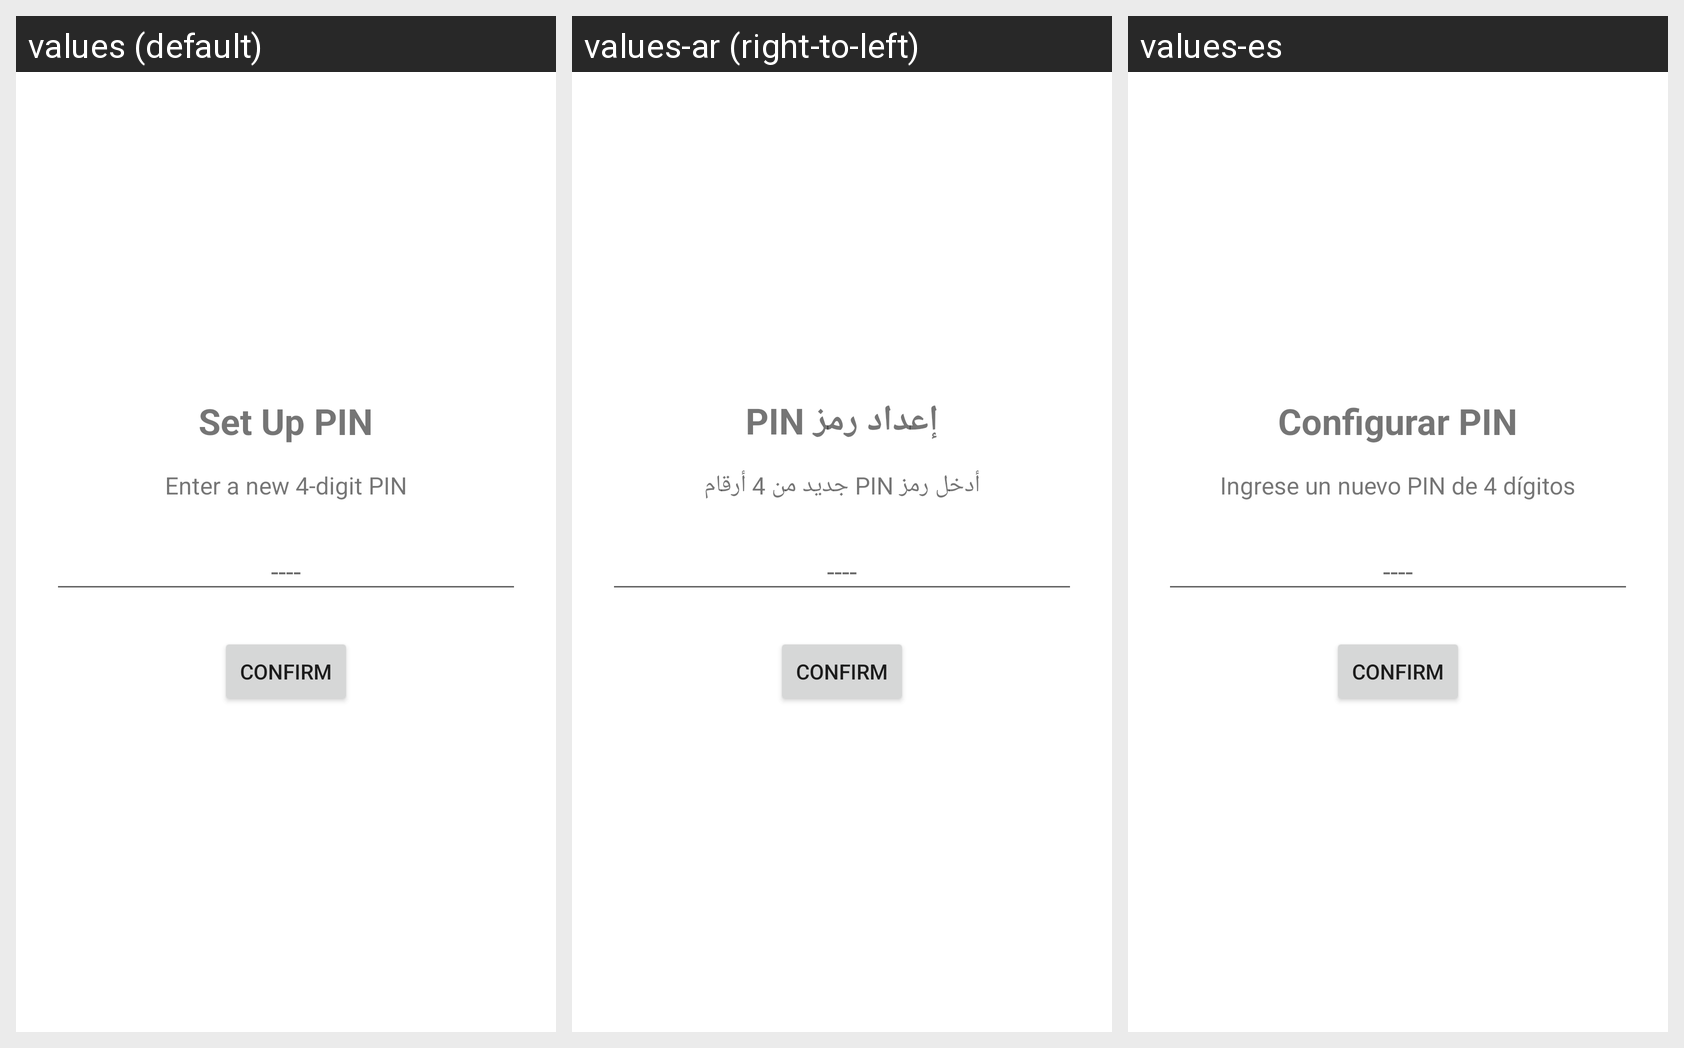

The Android screen above is rendered under several locales of the same app. Produce the string resources it draws, with the default and per-locale values.
Android screen res/layout/activity_pin_setup.xml rendered under 3 locales, left to right: values (default), values-ar (right-to-left), values-es. Device: Nexus 5 (rendered at 1080×1920; each locale shown at half size, 540×960, under a caption strip naming it); theme Theme.Gallery.NoActionBar.
Strings drawn on this screen, with the default value and each locale's value (text and hints the layout hard-codes, and strings that could not be matched under every locale, appear in the picture but are not listed):

setup_pin_title
  values: Set Up PIN
  values-ar: إعداد رمز PIN
  values-es: Configurar PIN

enter_new_pin
  values: Enter a new 4-digit PIN
  values-ar: أدخل رمز PIN جديد من 4 أرقام
  values-es: Ingrese un nuevo PIN de 4 dígitos
